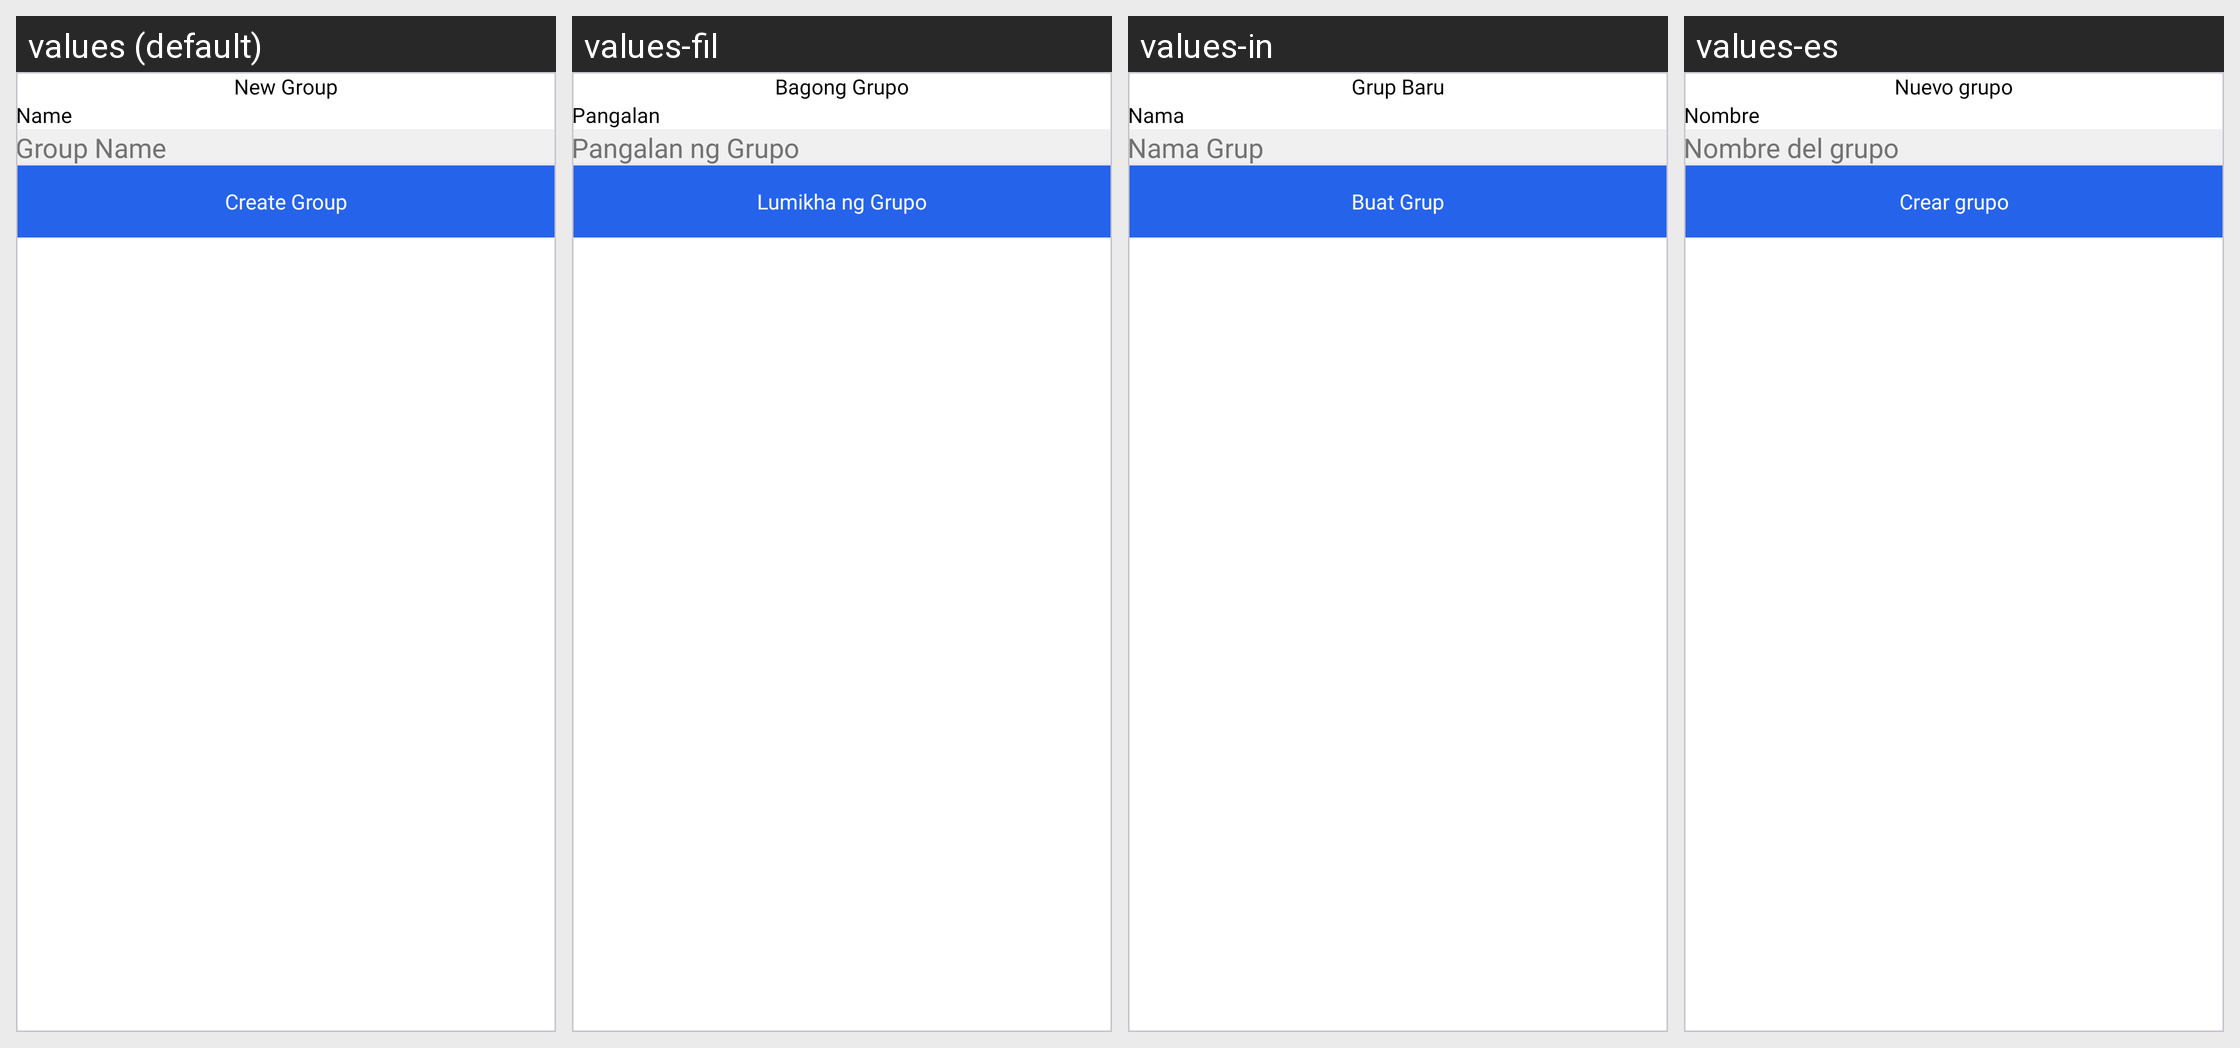

The Android screen above is rendered under several locales of the same app. Produce the string resources it draws, with the default and per-locale values.
Android screen res/layout/dialog_new_group.xml rendered under 4 locales, left to right: values (default), values-fil, values-in, values-es. Device: Nexus 5 (rendered at 1080×1920; each locale shown at half size, 540×960, under a caption strip naming it); theme Theme.Messages.
Other locales in the repository, not shown: values-ar, values-de, values-fr, values-hi, values-ja, values-ko, values-ms, values-nl, values-pa, values-pt, values-ru, values-th, values-tr, values-vi, values-zh.
Strings drawn on this screen, with the default value and each locale's value (text and hints the layout hard-codes, and strings that could not be matched under every locale, appear in the picture but are not listed):

new_group
  values: New Group
  values-fil: Bagong Grupo
  values-in: Grup Baru
  values-es: Nuevo grupo

name
  values: Name
  values-fil: Pangalan
  values-in: Nama
  values-es: Nombre

group_name
  values: Group Name
  values-fil: Pangalan ng Grupo
  values-in: Nama Grup
  values-es: Nombre del grupo

create_group
  values: Create Group
  values-fil: Lumikha ng Grupo
  values-in: Buat Grup
  values-es: Crear grupo
